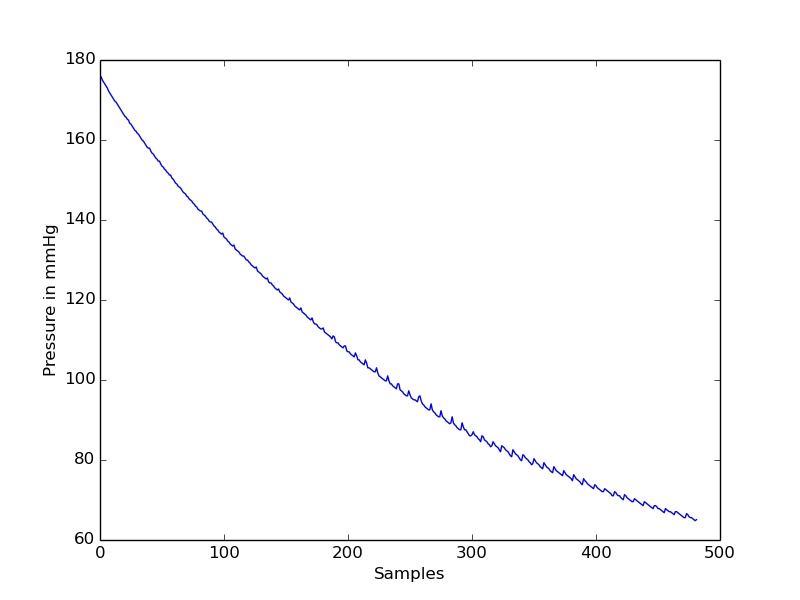

The data file committed next to this chart (first rows):
timestamp(seconds), value
0.0, 176.2
0.05, 175.7
0.1, 174.9
0.15, 174.4
0.2, 173.9
0.25, 173.4
0.3, 172.9
0.35, 172.2
0.4, 171.7
0.45, 171.2
0.5, 170.7
0.55, 170.2
0.6, 169.7
0.65, 169.5
0.7, 168.9
0.75, 168.4
0.8, 168
0.85, 167.4
0.9, 167
0.95, 166.4
1.0, 166
1.05, 165.7
1.1, 165.2
1.15, 165
1.2, 164.2
1.25, 164
1.3, 163.5
1.35, 163
1.4, 162.5
1.45, 162.2
1.5, 161.7
1.55, 161.5
1.6, 160.9
1.65, 160.5
1.7, 160
1.75, 159.7
1.8, 159.2
1.85, 158.7
1.9, 158.2
1.95, 158
2.0, 158
2.05, 157.2
2.1, 156.7
2.15, 156.5
2.2, 156
2.25, 155.5
2.3, 155.2
2.35, 154.7
2.4, 154.7
2.45, 154
2.5, 153.5
2.55, 153.2
2.6, 152.7
2.65, 152.5
2.7, 152
2.75, 151.7
2.8, 151.2
2.85, 151.2
2.9, 150.5
2.95, 150.2
... 422 more rows
